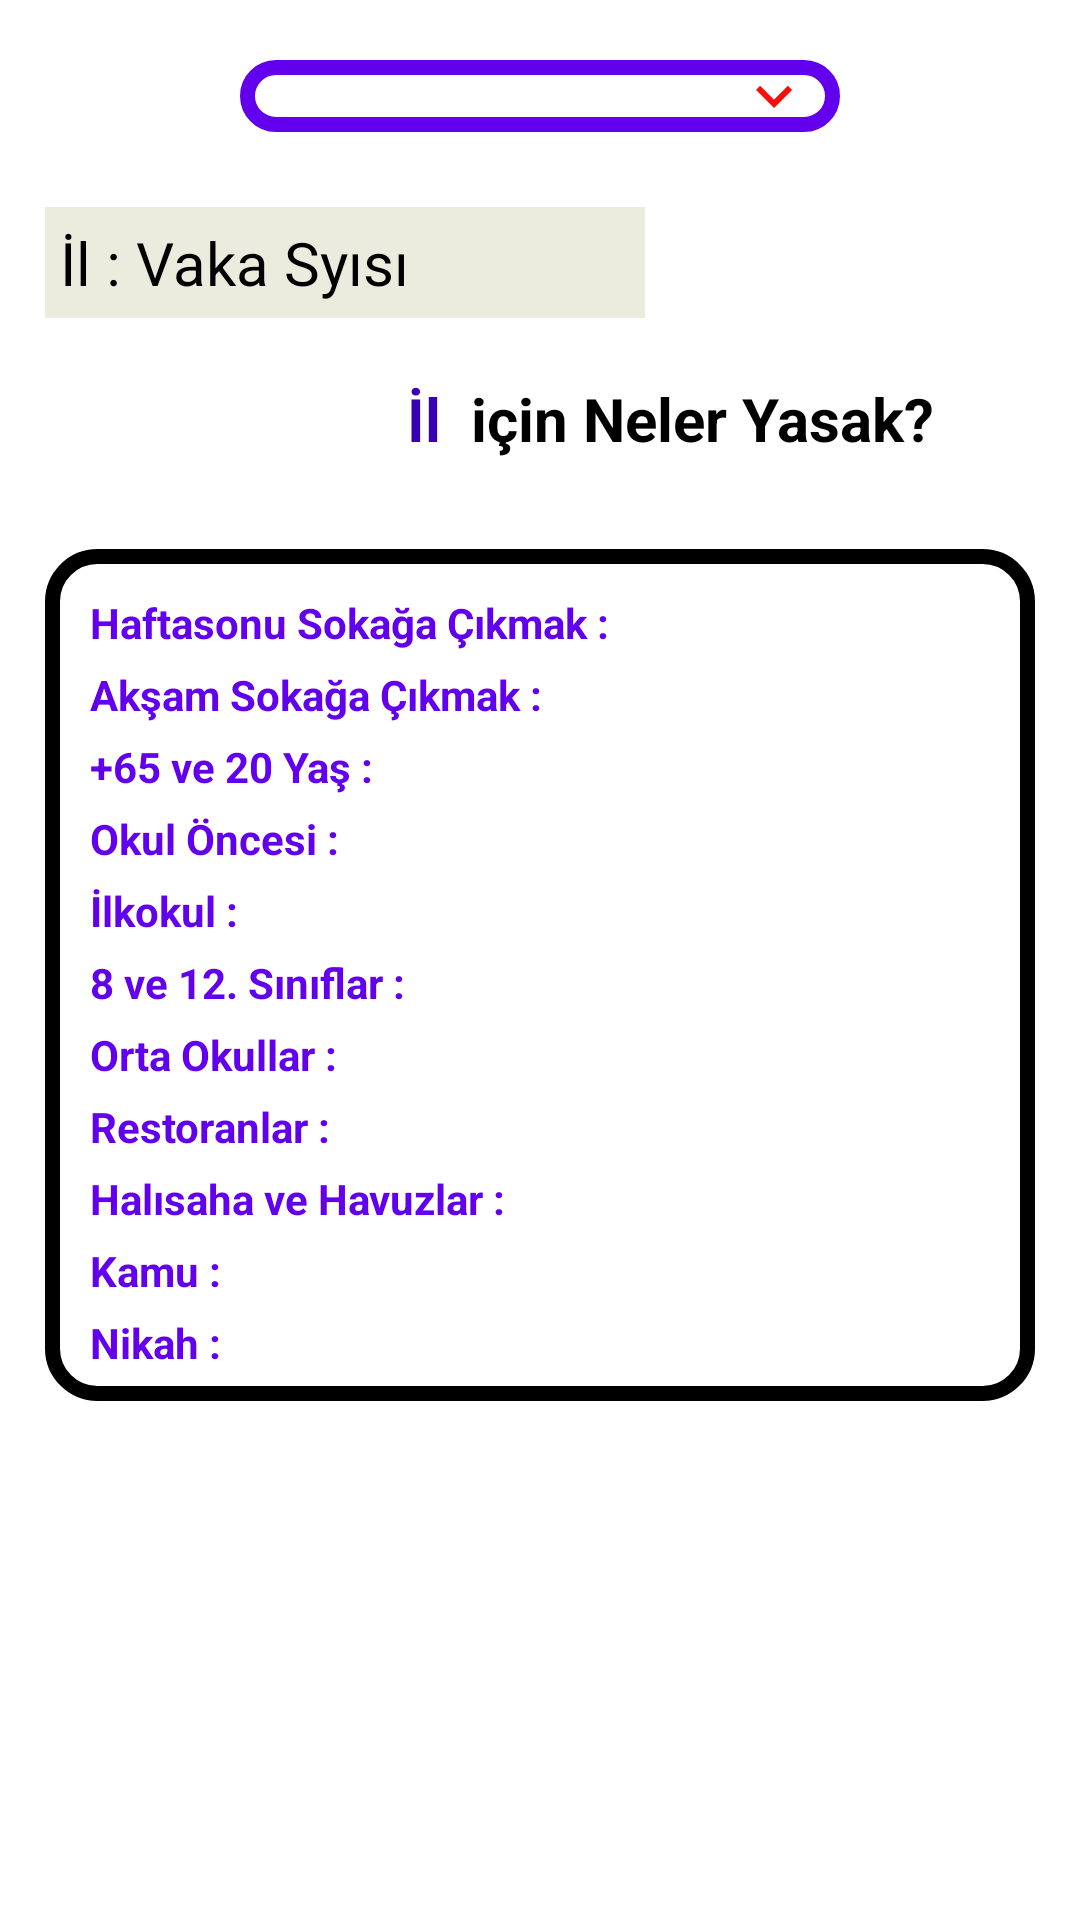

The Android layout XML behind this screen, and the referenced resources:
<!-- AndroidManifest.xml: application theme Theme.CoronaApp -->
<!-- res/layout/activity_main.xml -->
<?xml version="1.0" encoding="utf-8"?>
<LinearLayout
    android:orientation="vertical"
    xmlns:android="http://schemas.android.com/apk/res/android"
    xmlns:app="http://schemas.android.com/apk/res-auto"
    xmlns:tools="http://schemas.android.com/tools"
    android:layout_width="match_parent"
    android:layout_height="match_parent"

    tools:context=".MainActivity">

    <Spinner

        android:id="@+id/spinner_iller"
        android:layout_width="200dp"
        android:layout_height="wrap_content"
        android:layout_gravity="center"
        android:layout_marginTop="20dp"
        android:background="@drawable/spinner_xml"
        android:spinnerMode="dropdown" />
    <TextView
        android:id="@+id/il_vaka_sayisi_textView"
        android:layout_width="200dp"
        android:layout_height="wrap_content"
        android:text="İl : Vaka Syısı"
        android:textSize="20sp"
        android:textColor="@color/black"
        android:layout_marginLeft="15dp"
        android:layout_marginTop="25dp"
        android:layout_marginBottom="5dp"
        android:padding="5dp"
        android:background="#ECECDE"
        />

    <LinearLayout
        android:layout_width="match_parent"
        android:layout_height="wrap_content"
        android:orientation="horizontal"
        android:gravity="center"
        android:layout_margin="15dp"
        android:layout_gravity="center"
        >
        <TextView
            android:id="@+id/il_neleryasak_text"
            android:layout_width="0dp"
            android:layout_weight="2"
            android:layout_height="wrap_content"
            android:gravity="right"
            android:text="İl"
            android:textSize="20sp"

            android:textStyle="bold"
            android:textColor="@color/purple_700"/>
        <TextView
            android:layout_width="0dp"
            android:layout_weight="3"
            android:layout_height="wrap_content"
            android:gravity="left"
            android:paddingLeft="10dp"
            android:text="için Neler Yasak?"
            android:textSize="20sp"
            android:textStyle="bold"
            android:textColor="@color/black"/>


    </LinearLayout>


    <LinearLayout
        android:layout_width="match_parent"
        android:layout_height="wrap_content"
        android:padding="10dp"
        android:layout_margin="15dp"
        android:background="@drawable/neler_yasak_xml"
        android:orientation="vertical">
        
        
        <TextView
            android:layout_width="180dp"
            android:layout_height="wrap_content"
            android:text="Haftasonu Sokağa Çıkmak :"
            android:textColor="@color/purple_500"
            android:textStyle="bold"
            android:layout_marginTop="5dp"
            android:layout_marginLeft="5dp"/>
        <TextView
            android:layout_width="180dp"
            android:layout_height="wrap_content"
            android:text="Akşam Sokağa Çıkmak :"
            android:textColor="@color/purple_500"
            android:textStyle="bold"
            android:layout_marginTop="5dp"
            android:layout_marginLeft="5dp"/>
        <TextView
            android:layout_width="180dp"
            android:layout_height="wrap_content"
            android:text="+65 ve 20 Yaş :"
            android:textColor="@color/purple_500"
            android:textStyle="bold"
            android:layout_marginTop="5dp"
            android:layout_marginLeft="5dp"/>
        <TextView
            android:layout_width="180dp"
            android:layout_height="wrap_content"
            android:text="Okul Öncesi :"
            android:textColor="@color/purple_500"
            android:textStyle="bold"
            android:layout_marginTop="5dp"
            android:layout_marginLeft="5dp"/>
        <TextView
            android:layout_width="180dp"
            android:layout_height="wrap_content"
            android:text="İlkokul :"
            android:textColor="@color/purple_500"
            android:textStyle="bold"
            android:layout_marginTop="5dp"
            android:layout_marginLeft="5dp"/>
        <TextView
            android:layout_width="180dp"
            android:layout_height="wrap_content"
            android:text="8 ve 12. Sınıflar :"
            android:textColor="@color/purple_500"
            android:textStyle="bold"
            android:layout_marginTop="5dp"
            android:layout_marginLeft="5dp"/>
        <TextView
            android:layout_width="180dp"
            android:layout_height="wrap_content"
            android:text="Orta Okullar :"
            android:textColor="@color/purple_500"
            android:textStyle="bold"
            android:layout_marginTop="5dp"
            android:layout_marginLeft="5dp"/>
        <TextView
            android:layout_width="180dp"
            android:layout_height="wrap_content"
            android:text="Restoranlar :"
            android:textColor="@color/purple_500"
            android:textStyle="bold"
            android:layout_marginTop="5dp"
            android:layout_marginLeft="5dp"/>
        <TextView
            android:layout_width="180dp"
            android:layout_height="wrap_content"
            android:text="Halısaha ve Havuzlar :"
            android:textColor="@color/purple_500"
            android:textStyle="bold"
            android:layout_marginTop="5dp"
            android:layout_marginLeft="5dp"/>
        <TextView
            android:layout_width="180dp"
            android:layout_height="wrap_content"
            android:text="Kamu :"
            android:textColor="@color/purple_500"
            android:textStyle="bold"
            android:layout_marginTop="5dp"
            android:layout_marginLeft="5dp"/>
        <TextView
            android:layout_width="180dp"
            android:layout_height="wrap_content"
            android:text="Nikah :"
            android:textColor="@color/purple_500"
            android:textStyle="bold"
            android:layout_marginTop="5dp"
            android:layout_marginLeft="5dp"/>
    </LinearLayout>

</LinearLayout>
<!-- resources referenced by this layout -->
<resources>
  <color name="black">#FF000000</color>
  <color name="purple_500">#FF6200EE</color>
  <color name="purple_700">#FF3700B3</color>
  <!-- drawable neler_yasak_xml (drawable) -->
  <?xml version="1.0" encoding="utf-8"?>
  <selector xmlns:android="http://schemas.android.com/apk/res/android">
      <item>
          <layer-list>
              <item>
                  <shape android:shape="rectangle">
                      <solid android:color="@color/white"/>
                      <corners android:radius="15dp"/>
                      <padding android:right="10dp"/>
                      <stroke android:width="5dp" android:color="@color/black"/>
                  </shape>
  
              </item>
          </layer-list>
  
      </item>
  </selector>
  <!-- drawable spinner_xml (drawable) -->
  <?xml version="1.0" encoding="utf-8"?>
  <selector xmlns:android="http://schemas.android.com/apk/res/android">
  
      <item>
          <layer-list>
              <item>
                  <shape android:shape="rectangle">
                      <solid android:color="@color/white"/>
                      <corners android:radius="15dp"/>
                      <padding android:right="10dp"/>
                      <stroke android:width="5dp" android:color="@color/purple_500"/>
                  </shape>
  
              </item>
              <item android:drawable="@drawable/ic_baseline_keyboard_arrow_down_24"
                  android:gravity="center|end"></item>
          </layer-list>
  
      </item>
  
  </selector>
  <style name="Theme.CoronaApp" parent="Theme.MaterialComponents.DayNight.NoActionBar">
          
          <item name="colorPrimary">@color/purple_500</item>
          <item name="colorPrimaryVariant">@color/purple_700</item>
          <item name="colorOnPrimary">@color/white</item>
          
          <item name="colorSecondary">@color/teal_200</item>
          <item name="colorSecondaryVariant">@color/teal_700</item>
          <item name="colorOnSecondary">@color/black</item>
          
          <item name="android:statusBarColor" tools:targetApi="l">?attr/colorPrimaryVariant</item>
          
      </style>
  <color name="white">#FFFFFFFF</color>
  <!-- drawable ic_baseline_keyboard_arrow_down_24 (drawable) -->
  <vector android:height="24dp" android:tint="#F80D0D"
      android:viewportHeight="24" android:viewportWidth="24"
      android:width="24dp" xmlns:android="http://schemas.android.com/apk/res/android">
      <path android:fillColor="@android:color/white" android:pathData="M7.41,8.59L12,13.17l4.59,-4.58L18,10l-6,6 -6,-6 1.41,-1.41z"/>
  </vector>
  <color name="teal_200">#FF03DAC5</color>
  <color name="teal_700">#FF018786</color>
</resources>
